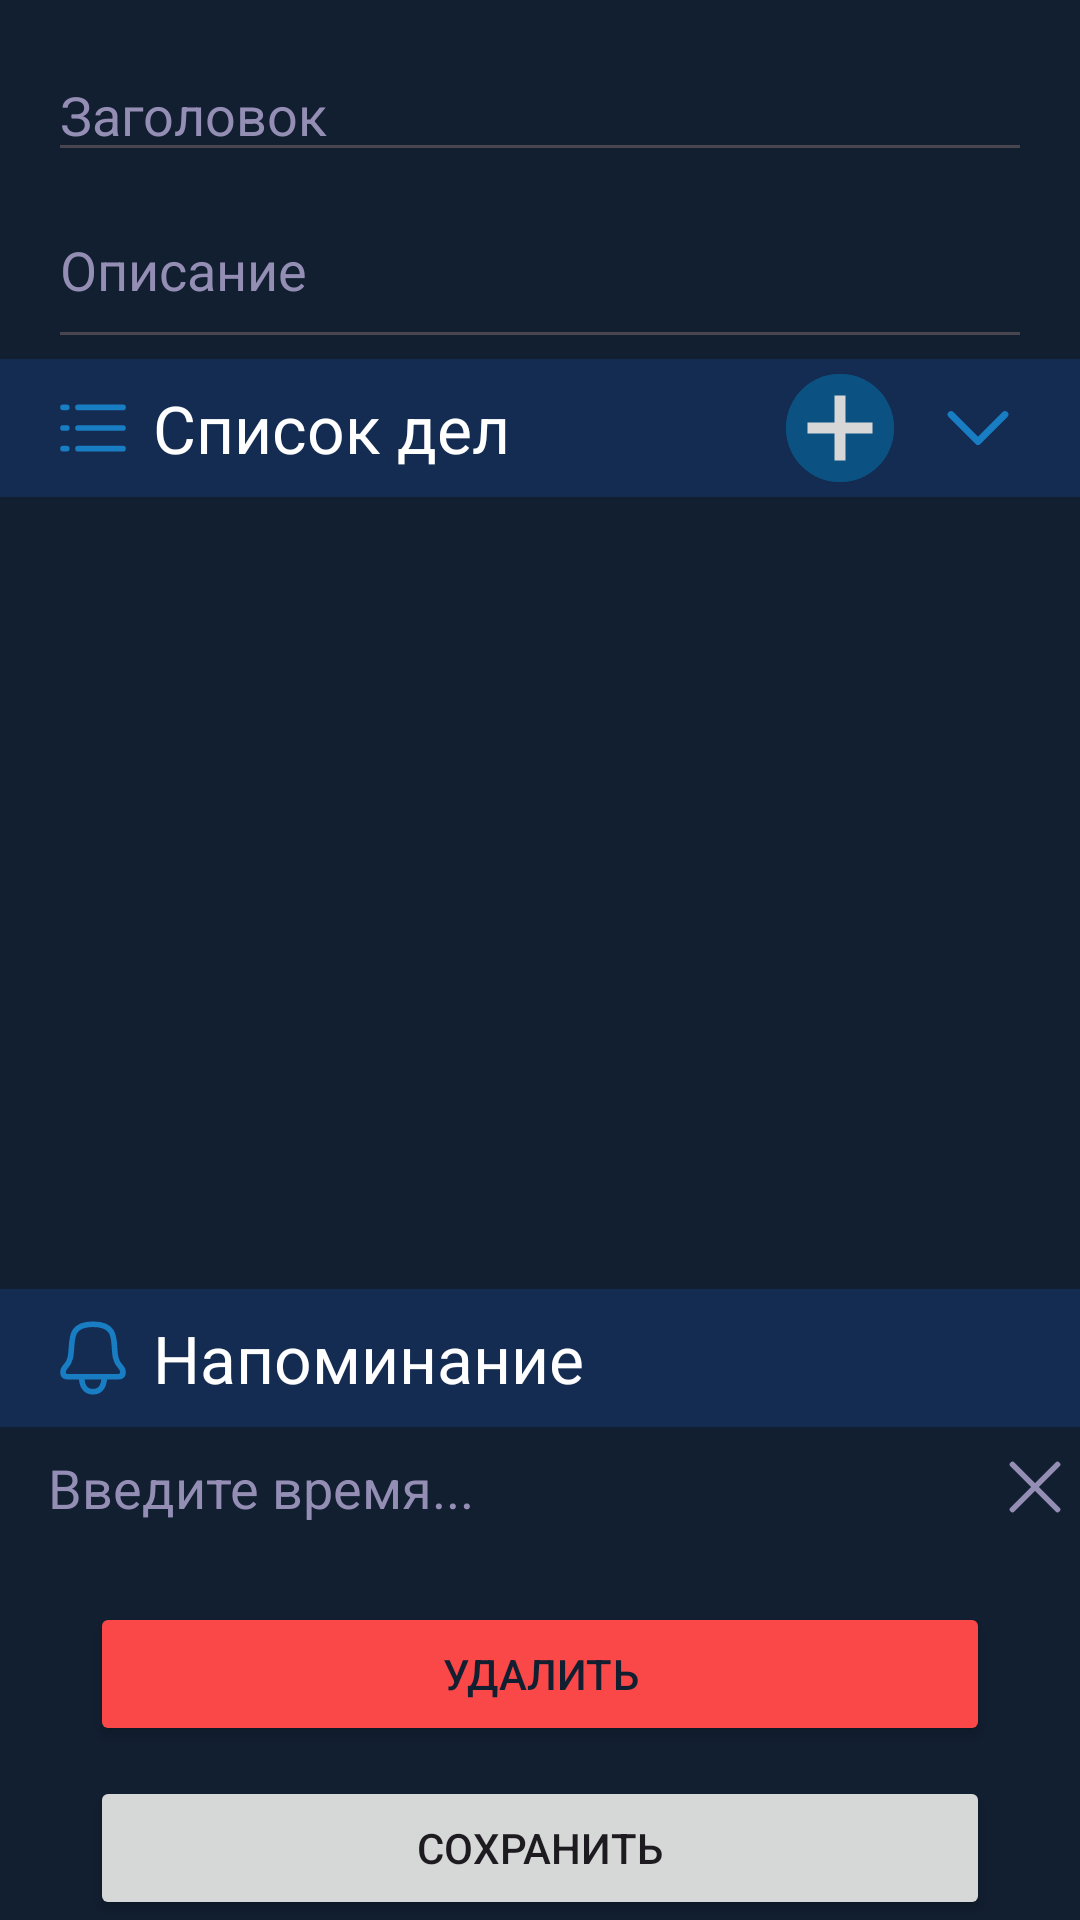

Android layout source for this screen:
<!-- AndroidManifest.xml: application theme Theme.PocketOrganizer -->
<!-- res/layout/activity_note_editor.xml -->
<?xml version="1.0" encoding="utf-8"?>
<LinearLayout
    xmlns:android="http://schemas.android.com/apk/res/android"
    android:orientation="vertical"
    android:layout_width="match_parent"
    android:layout_height="match_parent"
    android:background="@color/darkBlue">

    <EditText
        android:id="@+id/titleEditText"
        android:layout_width="match_parent"
        android:layout_height="wrap_content"
        android:hint="Заголовок"
        android:textColorHint="@color/lightPurple"
        android:inputType="textCapSentences"
        android:autofillHints="Enter a title"
        android:layout_marginStart="16dp"
        android:layout_marginTop="16dp"
        android:layout_marginEnd="16dp"/>

    <EditText
        android:id="@+id/descriptionEditText"
        android:layout_width="match_parent"
        android:layout_height="wrap_content"
        android:hint="Описание"
        android:textColorHint="@color/lightPurple"
        android:inputType="textMultiLine|textCapSentences"
        android:lines="4"
        android:minLines="2"
        android:autofillHints="Enter a description"
        android:layout_marginStart="16dp"
        android:layout_marginEnd="16dp"/>

    <LinearLayout
        android:layout_width="match_parent"
        android:layout_height="0dp"
        android:orientation="vertical"
        android:layout_weight="1">

        <LinearLayout
            android:layout_width="match_parent"
            android:layout_height="wrap_content"
            android:orientation="horizontal"
            android:background="@color/blue"
            android:gravity="center_vertical"
            android:layout_marginBottom="3dp">

            <ImageView
                android:layout_width="30dp"
                android:layout_height="30dp"
                android:background="@drawable/list_icon"
                android:layout_marginStart="16dp"
                android:layout_marginEnd="5dp"/>

            <TextView
                android:id="@+id/toDoTextView"
                android:layout_width="wrap_content"
                android:layout_height="wrap_content"
                android:text="Список дел"
                android:textColor="@color/white"
                android:textSize="22sp"/>

            <LinearLayout
                android:layout_width="fill_parent"
                android:layout_height="wrap_content"
                android:orientation="horizontal"
                android:gravity="end">

                <ImageButton
                    android:id="@+id/addToDoItemButton"
                    android:layout_width="36dp"
                    android:layout_height="36dp"
                    android:layout_marginTop="5dp"
                    android:layout_marginEnd="10dp"
                    android:layout_marginBottom="5dp"
                    android:background="@drawable/custom_add_button"
                    android:contentDescription="Add new ToDo"/>

                <ImageButton
                    android:id="@+id/showListButton"
                    android:layout_width="36dp"
                    android:layout_height="36dp"
                    android:layout_marginTop="5dp"
                    android:layout_marginEnd="16dp"
                    android:layout_marginBottom="5dp"
                    android:background="@drawable/chevron_down"
                    android:contentDescription="Show ToDo List"/>

            </LinearLayout>
        </LinearLayout>

        <androidx.recyclerview.widget.RecyclerView
            android:id="@+id/toDoRecyclerView"
            android:layout_width="match_parent"
            android:layout_height="wrap_content"
            android:layout_marginStart="16dp"
            android:layout_marginEnd="16dp"/>
    </LinearLayout>

    <LinearLayout
        android:layout_width="match_parent"
        android:layout_height="wrap_content"
        android:id="@+id/notificationLayout"
        android:orientation="vertical">
        <LinearLayout
            android:layout_width="match_parent"
            android:layout_height="wrap_content"
            android:orientation="horizontal"
            android:background="@color/blue"
            android:gravity="center_vertical"
            android:layout_marginBottom="3dp">

            <ImageView
                android:layout_width="30dp"
                android:layout_height="30dp"
                android:background="@drawable/bell_blue"
                android:layout_marginStart="16dp"
                android:layout_marginEnd="5dp"
                android:layout_marginTop="8dp"
                android:layout_marginBottom="8dp"/>

            <TextView
                android:id="@+id/timeReminderTextView"
                android:layout_width="wrap_content"
                android:layout_height="wrap_content"
                android:text="Напоминание"
                android:textColor="@color/white"
                android:textSize="22sp"/>

        </LinearLayout>

        <LinearLayout
            android:layout_width="match_parent"
            android:layout_height="wrap_content"
            android:orientation="horizontal">

            <TextView
                android:id="@+id/timeInputTextView"
                android:layout_width="0dp"
                android:layout_height="wrap_content"
                android:text="Введите время..."
                android:textSize="18sp"
                android:textColor="@color/lightPurple"
                android:paddingTop="5dp"
                android:paddingStart="16dp"
                android:paddingEnd="16dp"
                android:paddingBottom="16dp"
                android:layout_weight="1"/>

            <ImageButton
                android:id="@+id/deleteNotificationButton"
                android:layout_width="30dp"
                android:layout_height="30dp"
                android:background="@drawable/delete_todo_button"
                android:layout_marginTop="2dp"
                android:contentDescription="Delete notification"/>
        </LinearLayout>
    </LinearLayout>




















    <Button
        android:id="@+id/deleteNoteButton"
        android:layout_width="match_parent"
        android:layout_height="wrap_content"
        android:layout_marginTop="10dp"
        android:layout_marginEnd="30dp"
        android:layout_marginStart="30dp"
        android:paddingTop="10dp"
        android:paddingBottom="10dp"
        android:backgroundTint="@color/red"
        android:textColor="@color/darkBlue"
        android:text="Удалить"/>

    <Button
        android:id="@+id/saveButton"
        android:layout_width="match_parent"
        android:layout_height="wrap_content"
        android:layout_marginTop="10dp"
        android:layout_marginEnd="30dp"
        android:layout_marginStart="30dp"
        android:paddingTop="10dp"
        android:paddingBottom="10dp"
        android:text="Сохранить"/>
</LinearLayout>
<!-- resources referenced by this layout -->
<resources>
  <color name="blue">#142C51</color>
  <color name="darkBlue">#121F31</color>
  <color name="lightPurple">#948EB5</color>
  <color name="red">#FA4848</color>
  <color name="white">#FFFFFFFF</color>
  <!-- drawable bell_blue (drawable) -->
  <vector xmlns:android="http://schemas.android.com/apk/res/android"
      android:width="24dp"
      android:height="24dp"
      android:viewportWidth="24"
      android:viewportHeight="24">
    <path
        android:pathData="M15.019,17H8.98M15.019,17H18.633C20.509,17 20.192,15.14 19.243,14.196C15.825,10.8 20.68,3 11.999,3C3.319,3 8.174,10.801 4.756,14.196C3.843,15.104 3.454,17 5.366,17H8.98M15.019,17C15.019,18.926 14.371,21 11.999,21C9.628,21 8.98,18.926 8.98,17"
        android:strokeLineJoin="round"
        android:strokeWidth="1.5"
        android:fillColor="#00000000"
        android:strokeColor="#187DC2"
        android:strokeLineCap="round"/>
  </vector>
  <!-- drawable chevron_down (drawable) -->
  <vector xmlns:android="http://schemas.android.com/apk/res/android"
      android:width="24dp"
      android:height="24dp"
      android:viewportWidth="24"
      android:viewportHeight="24">
    <path
        android:pathData="M6,9L12,15L18,9"
        android:strokeLineJoin="round"
        android:strokeWidth="1.5"
        android:fillColor="#00000000"
        android:strokeColor="#187DC2"
        android:strokeLineCap="round"/>
  </vector>
  <!-- drawable custom_add_button (drawable) -->
  <?xml version="1.0" encoding="utf-8"?>
  <selector xmlns:android="http://schemas.android.com/apk/res/android">
      <item android:drawable="@drawable/add_button_default"
          android:state_pressed="true" />
      <item android:drawable="@drawable/add_button_focused"
          android:state_focused="true" />
      <item android:drawable="@drawable/add_button_pressed" />
  </selector>
  <!-- drawable delete_todo_button (drawable) -->
  <vector xmlns:android="http://schemas.android.com/apk/res/android"
      android:width="24dp"
      android:height="24dp"
      android:viewportWidth="24"
      android:viewportHeight="24">
    <path
        android:pathData="M18,6L6,18M6,6L18,18"
        android:strokeLineJoin="round"
        android:strokeWidth="1.5"
        android:fillColor="#00000000"
        android:strokeColor="#948EB5"
        android:strokeLineCap="round"/>
  </vector>
  <style name="RoundedButton" parent="Widget.MaterialComponents.Button">
          <item name="android:background">@drawable/rounded_button</item>
          <item name="android:textColor">@color/white</item>
      </style>
  <style name="Theme.PocketOrganizer" parent="Base.Theme.PocketOrganizer" />
  <!-- drawable rounded_button (drawable) -->
  <?xml version="1.0" encoding="utf-8"?>
  <shape
      xmlns:android="http://schemas.android.com/apk/res/android"
      android:shape="rectangle">
      <corners android:radius="50dp"/>
      <solid android:color="@color/lightBlue"/>
  </shape>
  <style name="Base.Theme.PocketOrganizer" parent="Theme.Material3.DayNight.NoActionBar">
          <item name="android:statusBarColor">@color/darkBlue</item>
          <item name="android:navigationBarColor">@color/darkBlue</item>
  
          <item name="colorPrimary">@color/lightBlue</item>
          <item name="colorOnPrimary">@color/white</item>
          <item name="android:colorBackground">@color/darkBlue</item>
          <item name="colorOnBackground">@color/white</item>
      </style>
  <color name="lightBlue">#187DC2</color>
</resources>
